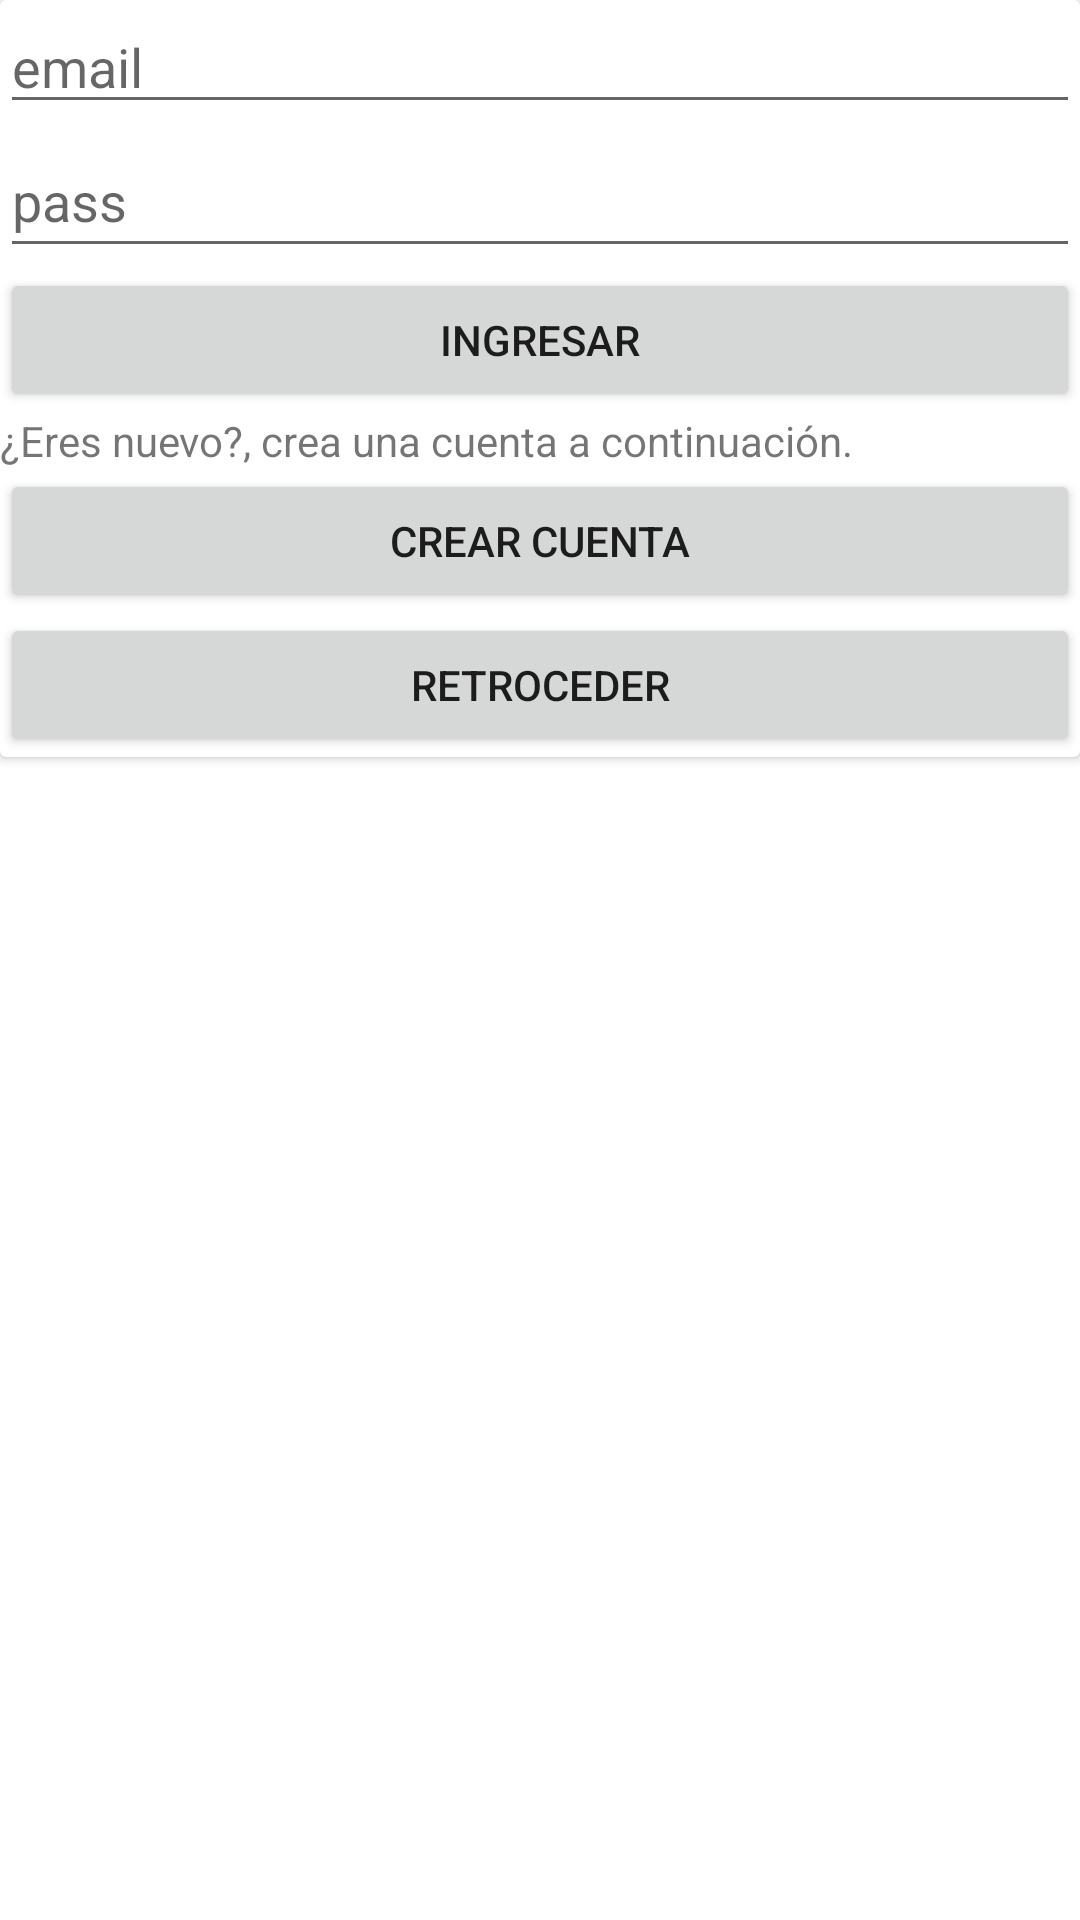

Write the Android layout XML for this screen, with the resource values it uses.
<!-- AndroidManifest.xml: application theme Theme.TesisJoelAPPPruebaBalanza -->
<!-- res/layout/activity_login_administrador.xml -->
<?xml version="1.0" encoding="utf-8"?>
<androidx.constraintlayout.widget.ConstraintLayout xmlns:android="http://schemas.android.com/apk/res/android"
    xmlns:app="http://schemas.android.com/apk/res-auto"
    xmlns:tools="http://schemas.android.com/tools"
    android:id="@+id/main"
    android:layout_width="match_parent"
    android:layout_height="match_parent"
    tools:context=".LoginAdministrador">

    <androidx.cardview.widget.CardView
        android:id="@+id/cardView7"
        android:layout_width="match_parent"
        android:layout_height="wrap_content"
        tools:ignore="MissingConstraints">

        <LinearLayout
            android:layout_width="match_parent"
            android:layout_height="match_parent"
            android:orientation="vertical">

            <EditText
                android:id="@+id/email"
                android:layout_width="match_parent"
                android:layout_height="wrap_content"
                android:ems="10"
                android:hint="email"
                android:inputType="text" />

            <EditText
                android:id="@+id/pass"
                android:layout_width="match_parent"
                android:layout_height="wrap_content"
                android:ems="10"
                android:hint="pass"
                android:inputType="textPassword"
                android:minHeight="48dp" />

            <Button
                android:id="@+id/btn_in"
                android:layout_width="match_parent"
                android:layout_height="wrap_content"
                android:text="Ingresar" />

            <TextView
                android:id="@+id/textView3"
                android:layout_width="match_parent"
                android:layout_height="wrap_content"
                android:text="¿Eres nuevo?, crea una cuenta a continuación." />

            <Button
                android:id="@+id/btn_design"
                android:layout_width="match_parent"
                android:layout_height="wrap_content"
                android:text="Crear Cuenta" />

            <Button
                android:id="@+id/btn_back"
                android:layout_width="match_parent"
                android:layout_height="wrap_content"
                android:text="retroceder" />
        </LinearLayout>
    </androidx.cardview.widget.CardView>
</androidx.constraintlayout.widget.ConstraintLayout>
<!-- resources referenced by this layout -->
<resources>
  <style name="Theme.TesisJoelAPPPruebaBalanza" parent="Base.Theme.TesisJoelAPPPruebaBalanza" />
  <style name="Base.Theme.TesisJoelAPPPruebaBalanza" parent="Theme.MaterialComponents.DayNight.DarkActionBar">
          
          
      </style>
</resources>
